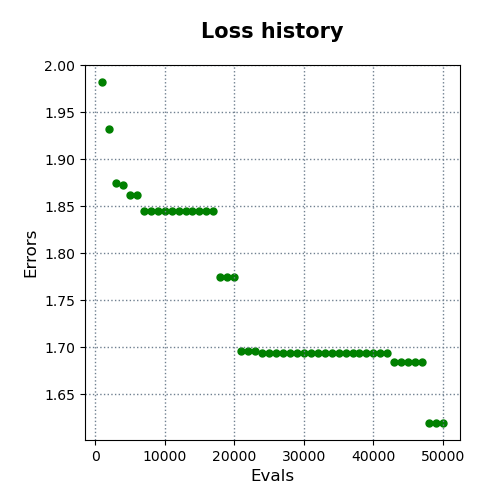

Source data for this figure (header and first rows):
evals, errors
1000, 1.982
2000, 1.932
3000, 1.875
4000, 1.873
5000, 1.862
6000, 1.862
7000, 1.845
8000, 1.845
9000, 1.845
10000, 1.845
11000, 1.845
12000, 1.845
13000, 1.845
14000, 1.845
15000, 1.845
16000, 1.845
17000, 1.845
18000, 1.775
19000, 1.775
20000, 1.775
21000, 1.696
22000, 1.696
23000, 1.696
24000, 1.694
25000, 1.694
26000, 1.694
27000, 1.694
28000, 1.694
29000, 1.694
30000, 1.694
31000, 1.694
32000, 1.694
33000, 1.694
34000, 1.694
35000, 1.694
36000, 1.694
37000, 1.694
38000, 1.694
39000, 1.694
40000, 1.694
41000, 1.694
42000, 1.694
43000, 1.684
44000, 1.684
45000, 1.684
46000, 1.684
47000, 1.684
48000, 1.619
49000, 1.619
50000, 1.619
